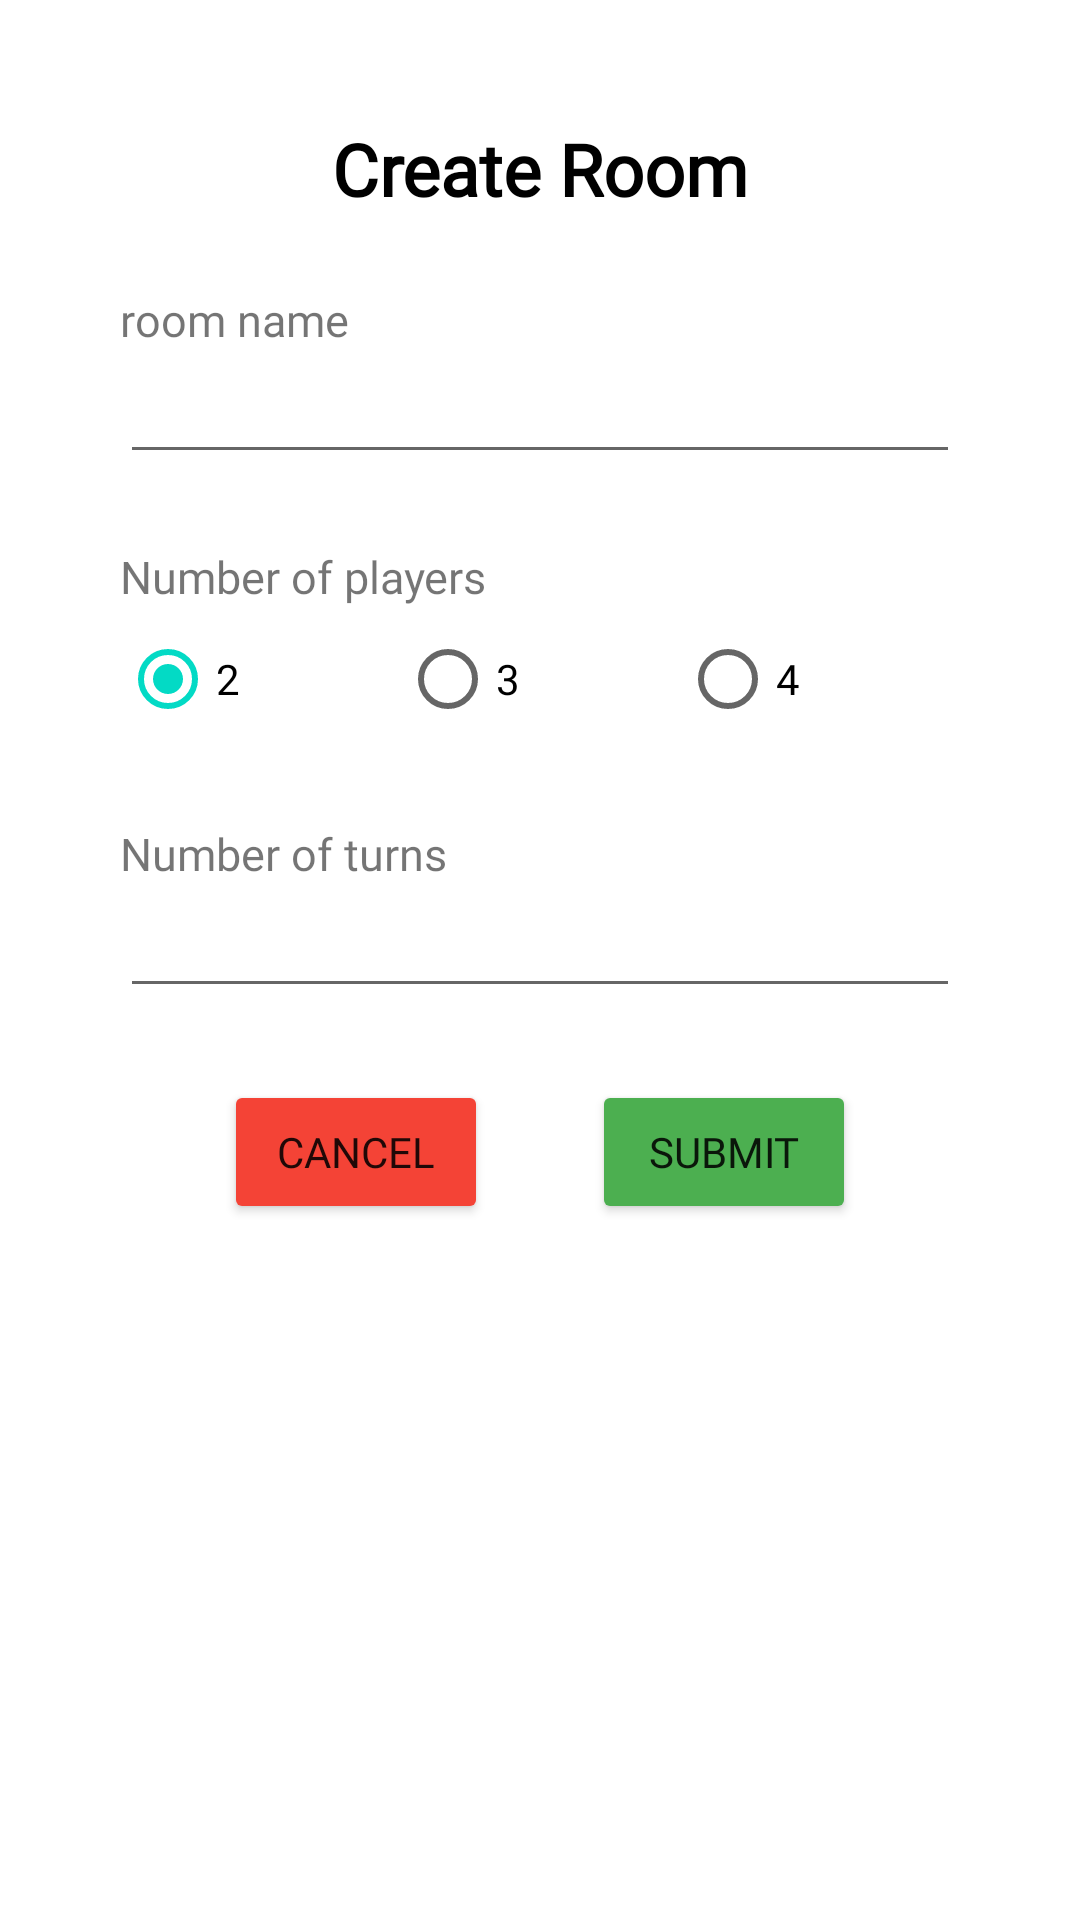

The Android layout XML behind this screen, and the referenced resources:
<!-- AndroidManifest.xml: application theme Theme.LogInTest.NoActionBar -->
<!-- res/layout/fragment_create_room_dialog.xml -->
<?xml version="1.0" encoding="utf-8"?>
<androidx.constraintlayout.widget.ConstraintLayout xmlns:android="http://schemas.android.com/apk/res/android"
    xmlns:app="http://schemas.android.com/apk/res-auto"
    xmlns:tools="http://schemas.android.com/tools"
    android:layout_width="match_parent"
    android:layout_height="match_parent"
    android:padding="40dp"
    tools:context=".CreateRoomDialogFragment">

    <TextView
        android:id="@+id/tv_create_title"
        android:layout_width="wrap_content"
        android:layout_height="wrap_content"
        android:fontFamily="@font/lemon_milk"
        android:text="Create Room"
        android:textColor="#000000"
        android:textSize="24sp"
        android:textStyle="bold"
        app:layout_constraintEnd_toEndOf="parent"
        app:layout_constraintStart_toStartOf="parent"
        app:layout_constraintTop_toTopOf="parent" />

    <EditText
        android:id="@+id/et_room_name"
        android:layout_width="0dp"
        android:layout_height="wrap_content"
        android:ems="10"
        android:fontFamily="@font/lemon_milk"
        android:inputType="textPersonName"
        app:layout_constraintEnd_toEndOf="parent"
        app:layout_constraintHorizontal_bias="0.497"
        app:layout_constraintStart_toStartOf="parent"
        app:layout_constraintTop_toBottomOf="@id/et_room_name3" />

    <TextView
        android:id="@+id/et_room_name2"
        android:layout_width="0dp"
        android:layout_height="wrap_content"
        android:layout_marginTop="24dp"
        android:ems="10"
        android:fontFamily="@font/lemon_milk"
        android:inputType="textPersonName"
        android:text="Number of players"
        android:textSize="15sp"
        app:layout_constraintEnd_toEndOf="parent"
        app:layout_constraintStart_toStartOf="parent"
        app:layout_constraintTop_toBottomOf="@+id/et_room_name" />

    <TextView
        android:id="@+id/et_room_name3"
        android:layout_width="0dp"
        android:layout_height="wrap_content"
        android:layout_marginTop="24dp"
        android:ems="10"
        android:fontFamily="@font/lemon_milk"
        android:inputType="textPersonName"
        android:text="room name"
        android:textSize="15sp"
        app:layout_constraintEnd_toEndOf="parent"
        app:layout_constraintStart_toStartOf="parent"
        app:layout_constraintTop_toBottomOf="@+id/tv_create_title" />

    <TextView
        android:id="@+id/et_room_name4"
        android:layout_width="0dp"
        android:layout_height="wrap_content"
        android:layout_marginTop="24dp"
        android:ems="10"
        android:fontFamily="@font/lemon_milk"
        android:inputType="textPersonName"
        android:text="Number of turns"
        android:textSize="15sp"
        app:layout_constraintEnd_toEndOf="parent"
        app:layout_constraintStart_toStartOf="parent"
        app:layout_constraintTop_toBottomOf="@+id/et_room_num" />

    <RadioGroup
        android:id="@+id/et_room_num"
        android:layout_width="0dp"
        android:layout_height="wrap_content"
        android:orientation="horizontal"
        android:weightSum="3"
        app:layout_constraintEnd_toEndOf="parent"
        app:layout_constraintStart_toStartOf="parent"
        app:layout_constraintTop_toBottomOf="@+id/et_room_name2">

        <RadioButton
            android:id="@+id/radio0"
            android:layout_width="0dp"
            android:layout_height="wrap_content"
            android:layout_weight="1"
            android:checked="true"
            android:fontFamily="@font/lemon_milk"
            android:text="2" />

        <RadioButton
            android:id="@+id/radio1"
            android:layout_width="0dp"
            android:layout_height="wrap_content"
            android:layout_weight="1"
            android:fontFamily="@font/lemon_milk"
            android:text="3" />

        <RadioButton
            android:id="@+id/radio2"
            android:layout_width="0dp"
            android:layout_height="wrap_content"
            android:layout_weight="1"
            android:fontFamily="@font/lemon_milk"
            android:text="4" />

    </RadioGroup>

    <EditText
        android:id="@+id/et_turn"
        android:layout_width="0dp"
        android:layout_height="wrap_content"
        android:ems="10"
        android:fontFamily="@font/lemon_milk"
        android:inputType="numberDecimal"
        app:layout_constraintEnd_toEndOf="parent"
        app:layout_constraintHorizontal_bias="0.492"
        app:layout_constraintStart_toStartOf="parent"
        app:layout_constraintTop_toBottomOf="@+id/et_room_name4" />

    <Button
        android:id="@+id/bt_room_submit"
        android:layout_width="wrap_content"
        android:layout_height="wrap_content"
        android:layout_marginTop="24dp"
        android:fontFamily="@font/lemonmilk_bold"
        android:text="submit"
        app:backgroundTint="#4CAF50"
        app:layout_constraintEnd_toEndOf="@id/et_turn"
        app:layout_constraintStart_toEndOf="@id/bt_room_cancel"
        app:layout_constraintTop_toBottomOf="@id/et_turn" />

    <Button
        android:id="@+id/bt_room_cancel"
        android:layout_width="wrap_content"
        android:layout_height="wrap_content"
        android:layout_marginTop="24dp"
        android:fontFamily="@font/lemonmilk_bold"
        android:text="cancel"
        app:backgroundTint="#F44336"
        app:layout_constraintEnd_toStartOf="@+id/bt_room_submit"
        app:layout_constraintStart_toStartOf="@+id/et_turn"
        app:layout_constraintTop_toBottomOf="@+id/et_turn" />

</androidx.constraintlayout.widget.ConstraintLayout>
<!-- resources referenced by this layout -->
<resources>
  <style name="Theme.LogInTest.NoActionBar">
          <item name="windowActionBar">false</item>
          <item name="windowNoTitle">true</item>
      </style>
</resources>
